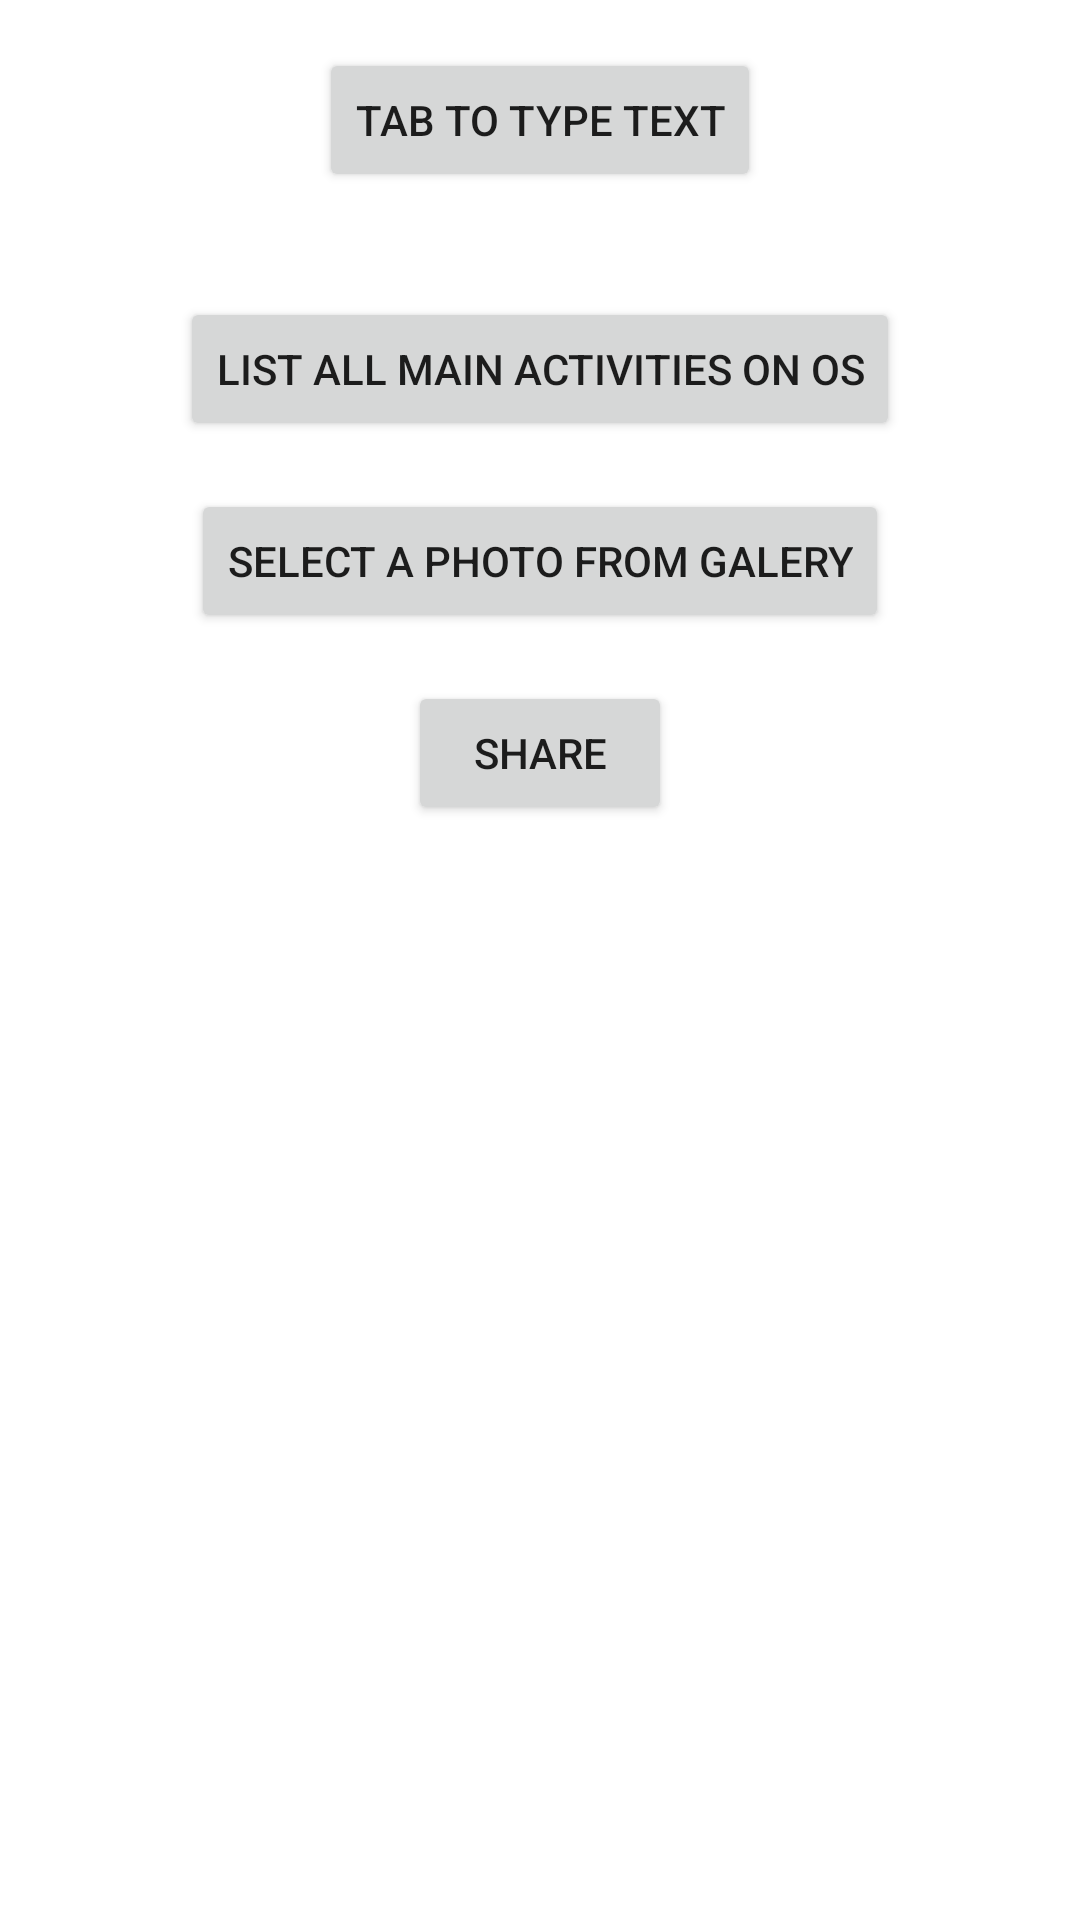

Here is an Android app screen rendered from its layout file. Give the layout XML and the strings, colors and styles it references.
<!-- AndroidManifest.xml: application theme Theme.Lab_intents -->
<!-- res/layout/activity_main.xml -->
<?xml version="1.0" encoding="utf-8"?>
<LinearLayout
    xmlns:android="http://schemas.android.com/apk/res/android"
    xmlns:tools="http://schemas.android.com/tools"
    android:layout_height="match_parent"
    android:layout_width="match_parent"
    android:orientation="vertical"
    tools:context=".MainActivity">
    
    <Button
        android:id="@+id/button_explicit_intent"
        android:layout_width="wrap_content"
        android:layout_height="wrap_content"
        android:text="@string/button_expl_intent"
        android:layout_gravity="center"
        android:layout_marginTop="16dp"/>

    <TextView
        android:id="@+id/text_view1"
        android:layout_width="match_parent"
        android:layout_height="wrap_content"
        android:gravity="center"
        />

    <Button
        android:id="@+id/button_implicit_intent_inner_activity"
        android:layout_width="wrap_content"
        android:layout_height="wrap_content"
        android:text="@string/button_impl_intent"
        android:layout_gravity="center"
        android:layout_marginTop="16dp"/>

    <Button
        android:id="@+id/button_implicit_intent_outer_activity1"
        android:layout_width="wrap_content"
        android:layout_height="wrap_content"
        android:text="@string/button_select_photo"
        android:layout_gravity="center"
        android:layout_marginTop="16dp"/>
    <Button
        android:id="@+id/button_implicit_intent_outer_activity2"
        android:layout_width="wrap_content"
        android:layout_height="wrap_content"
        android:text="@string/button_share_message"
        android:layout_gravity="center"
        android:layout_marginTop="16dp"/>



</LinearLayout>
<!-- resources referenced by this layout -->
<resources>
  <string name="button_expl_intent">Tab to type text</string>
  <string name="button_impl_intent">List all main activities on OS</string>
  <string name="button_select_photo">Select a photo from galery</string>
  <string name="button_share_message">Share</string>
  <style name="Theme.Lab_intents" parent="Theme.MaterialComponents.DayNight.DarkActionBar">
          
          <item name="colorPrimary">@color/purple_500</item>
          <item name="colorPrimaryVariant">@color/purple_700</item>
          <item name="colorOnPrimary">@color/white</item>
          
          <item name="colorSecondary">@color/teal_200</item>
          <item name="colorSecondaryVariant">@color/teal_700</item>
          <item name="colorOnSecondary">@color/black</item>
          
          <item name="android:statusBarColor">?attr/colorPrimaryVariant</item>
          
      </style>
  <!-- not gathered from this repository: default colours our renderer supplied (Android Studio template values) -->
  <color name="purple_500">#FF6200EE</color>
  <color name="purple_700">#FF3700B3</color>
  <color name="teal_200">#FF03DAC5</color>
  <color name="teal_700">#FF018786</color>
  <color name="black">#FF000000</color>
  <color name="white">#FFFFFFFF</color>
</resources>
